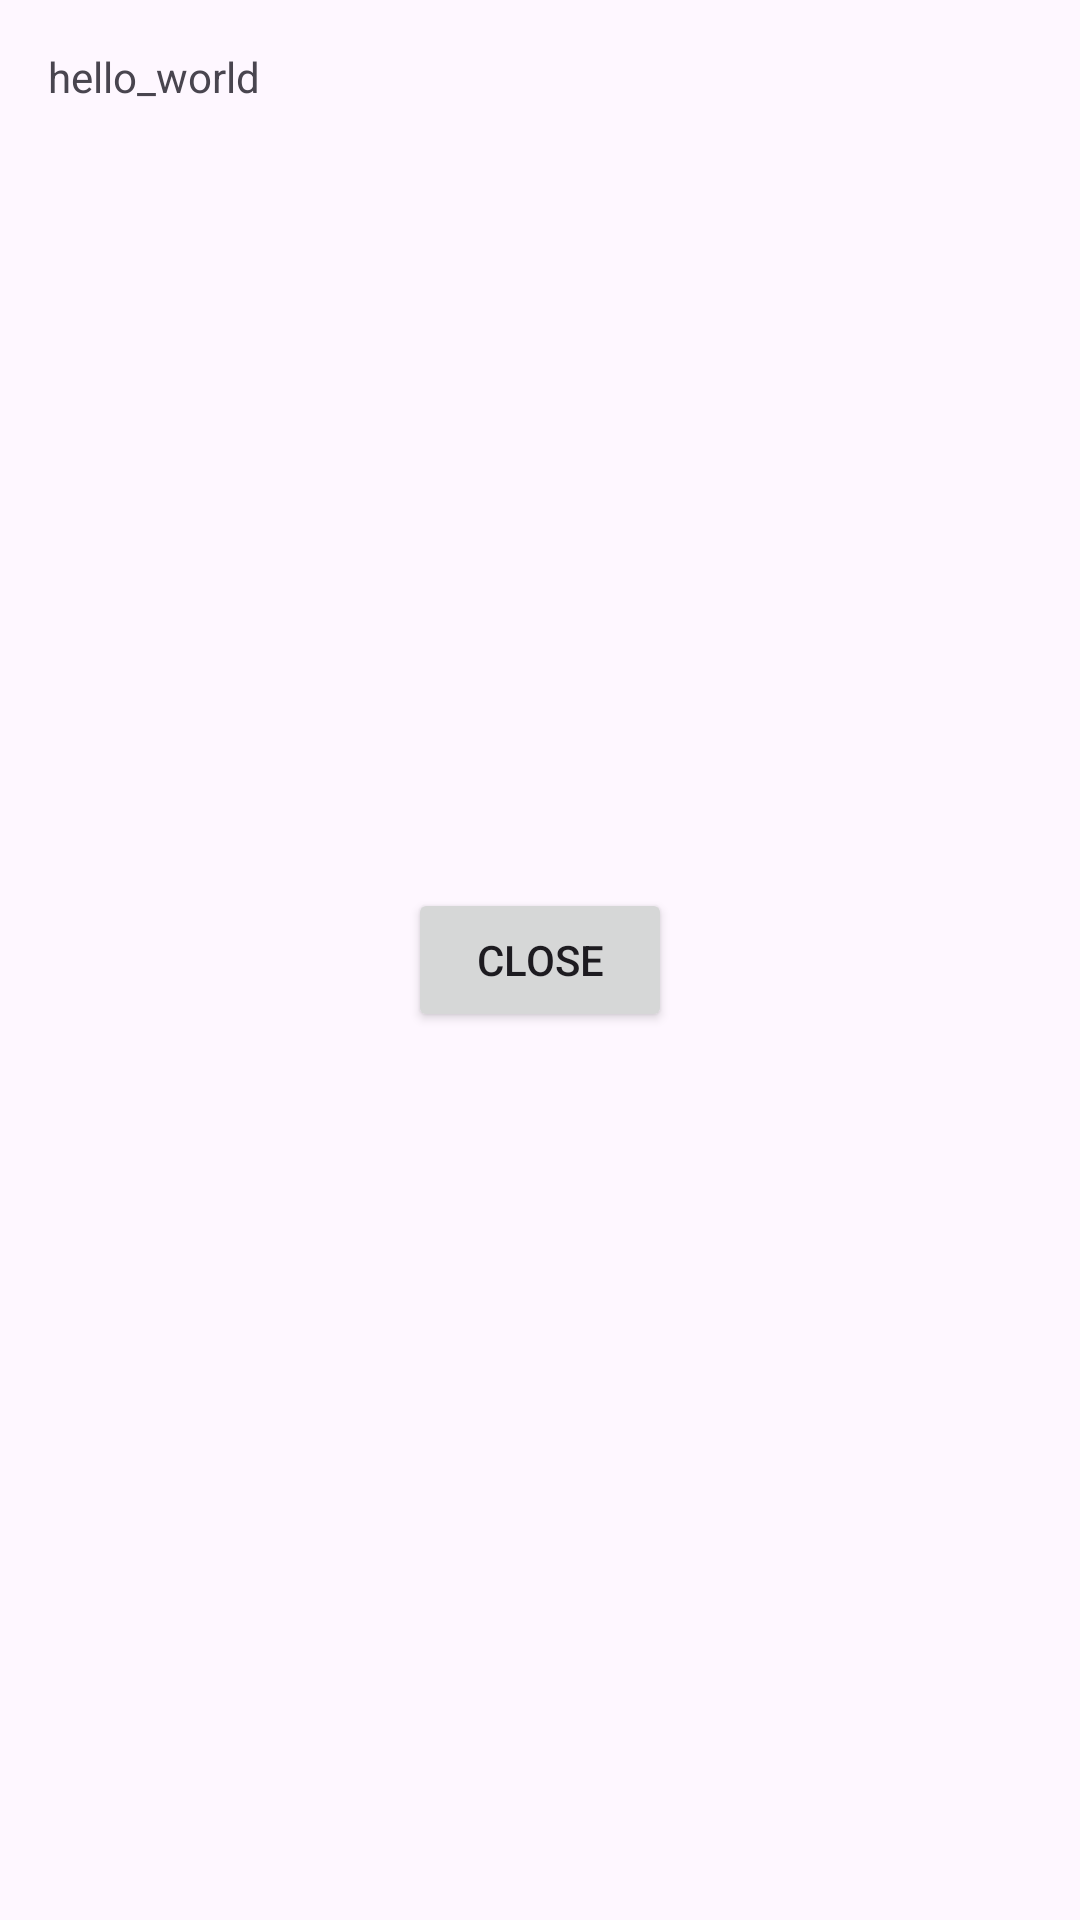

Produce the Android XML layout that renders to this screen, including the resource entries it uses.
<!-- AndroidManifest.xml: application theme Theme.EmptyMainJava -->
<!-- res/layout/activity_main2.xml -->
<?xml version="1.0" encoding="utf-8"?>
<RelativeLayout xmlns:android="http://schemas.android.com/apk/res/android"
    xmlns:app="http://schemas.android.com/apk/res-auto"
    xmlns:tools="http://schemas.android.com/tools"
    android:layout_width="match_parent"
    android:layout_height="match_parent"
    android:paddingBottom="16dp"
    android:paddingLeft="16dp"
    android:paddingRight="16dp"
    android:paddingTop="16dp"
    tools:context=".SegundaActivityMain">

    <Button
        android:id="@+id/buttonClose"
        android:layout_width="wrap_content"
        android:layout_height="wrap_content"
        android:text="Close"
        android:layout_centerVertical="true"
        android:layout_centerHorizontal="true"
        android:onClick="oncClickClose"/>

    <TextView
        android:id="@+id/textViewText"
        android:text="hello_world"
        android:layout_width="wrap_content"
        android:layout_height="wrap_content"/>
</RelativeLayout>
<!-- resources referenced by this layout -->
<resources>
  <style name="Theme.EmptyMainJava" parent="Base.Theme.EmptyMainJava" />
  <style name="Base.Theme.EmptyMainJava" parent="Theme.Material3.DayNight.NoActionBar">
          
          
      </style>
</resources>
